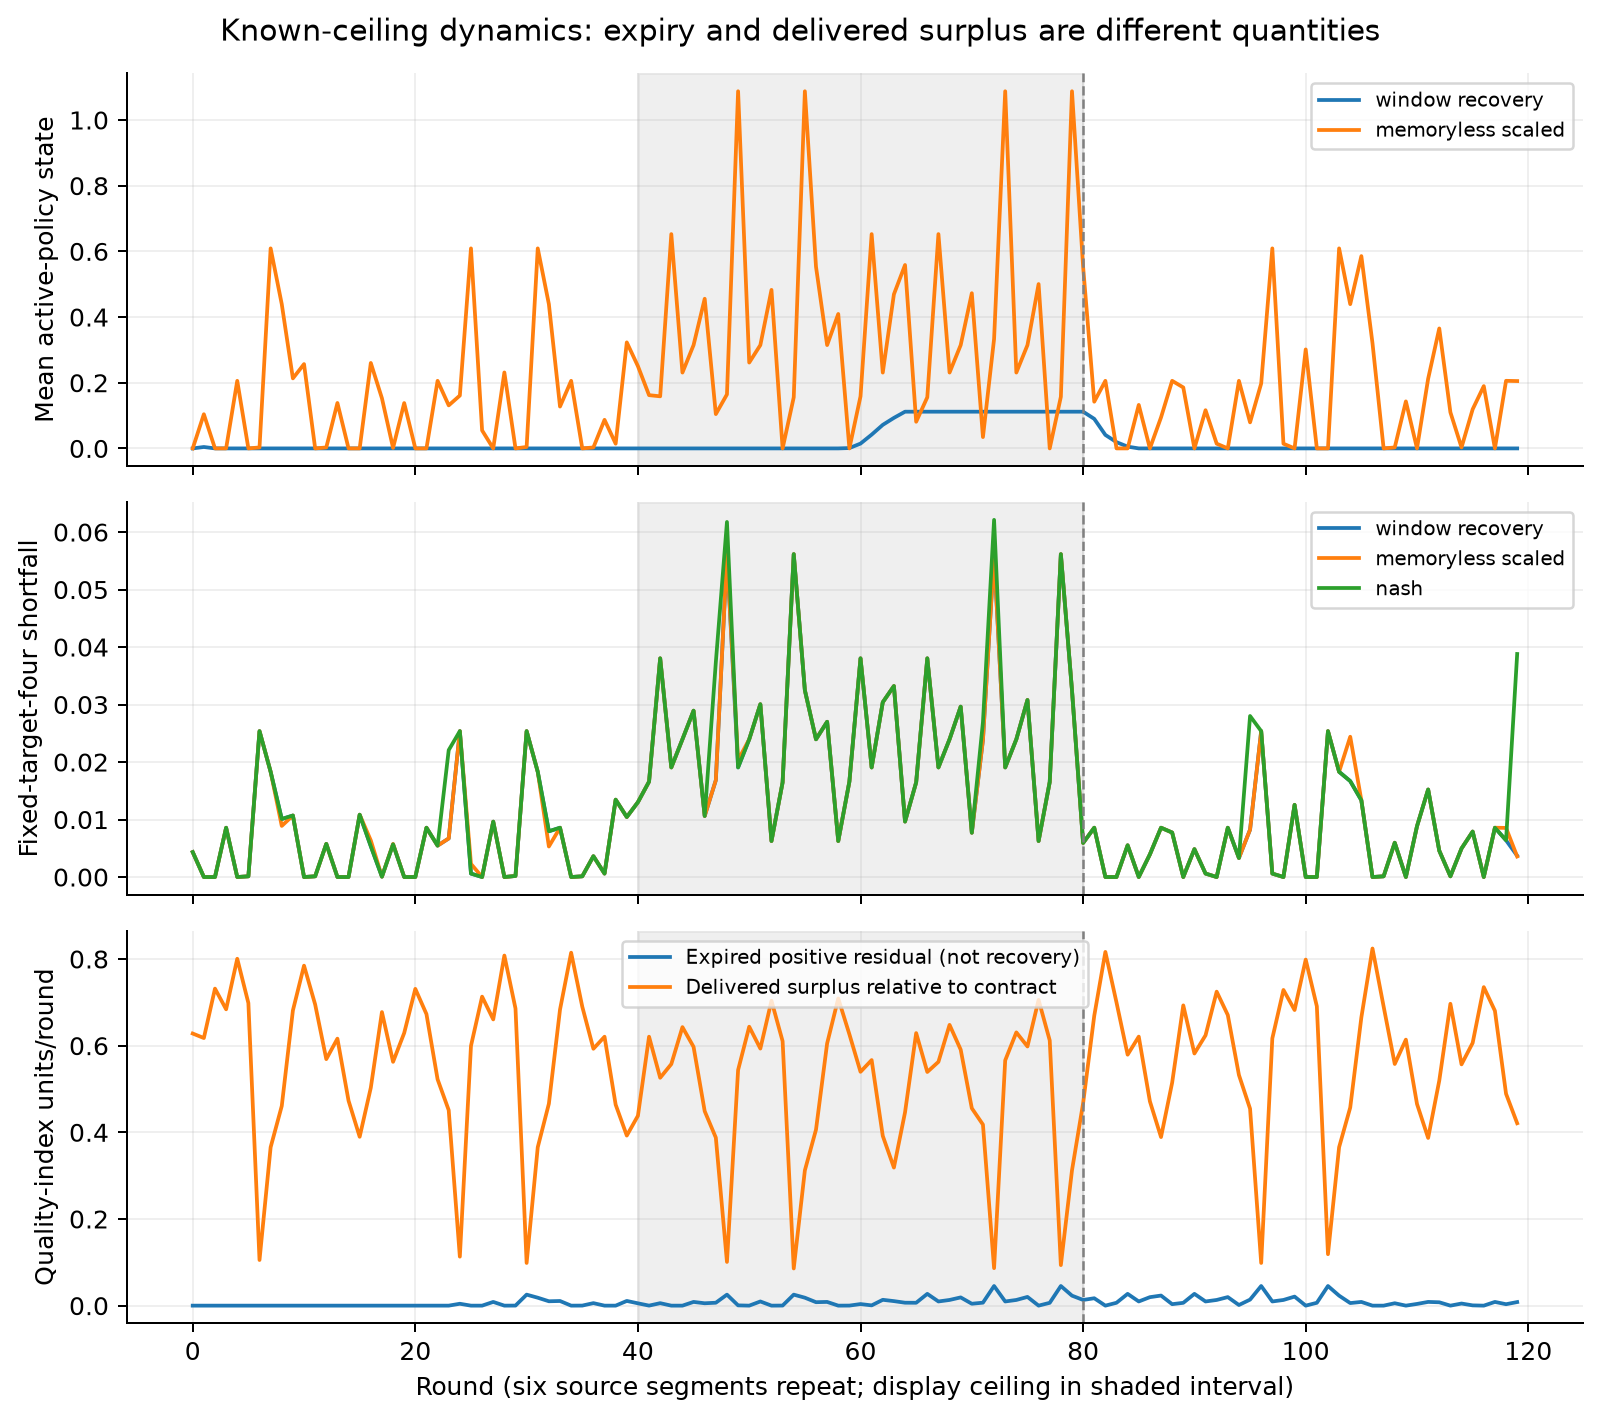

The file beside this chart, header and first rows:
scenario, policy, epoch, mean_state, active_fraction, fixed_shortfall, quality, target, positive_expired_residual, negative_expired_credit, delivered_surplus, new_deficit, stall_s
capacity_only, fixed_window, 0, 0.0, 0.0, 0.004336, 4.624, 4.0, 0.0, 0.0, 0.628, 0.004336, 3.172
capacity_only, fixed_window, 1, 0.004336, 0.07, 0.0, 4.618, 4.0, 0.0, 0.0, 0.6176, 0.0, 0.07396
capacity_only, fixed_window, 2, 0.0, 0.0, 0.0, 4.732, 4.0, 0.0, 0.0, 0.7316, 0.0, 0.4035
capacity_only, fixed_window, 3, 0.0, 0.0, 0.008575, 4.675, 4.0, 0.0, 0.0, 0.6839, 0.008575, 0.005442
capacity_only, fixed_window, 4, 0.0, 0.0, 0.0, 4.801, 4.0, 0.0, 0.0, 0.8006, 0.0, 0.02146
capacity_only, fixed_window, 5, 0.0, 0.0, 0.000123, 4.698, 4.0, 0.0, 0.0, 0.6984, 0.000123, 5.915
capacity_only, fixed_window, 6, 0.0, 0.0, 0.02538, 4.08, 4.0, 0.0, 0.0, 0.1053, 0.02538, 3.031
capacity_only, fixed_window, 7, 0.0, 0.0, 0.0183, 4.347, 4.0, 0.0, 0.0, 0.3656, 0.0183, 0.08695
capacity_only, fixed_window, 8, 0.0, 0.0, 0.01009, 4.451, 4.0, 0.0, 0.0, 0.4608, 0.01009, 0.0
capacity_only, fixed_window, 9, 0.0, 0.0, 0.0107, 4.671, 4.0, 0.0, 0.0, 0.6812, 0.0107, 0.0
capacity_only, fixed_window, 10, 0.0, 0.0, 0.0, 4.785, 4.0, 0.0, 0.0, 0.7846, 0.0, 0.0
capacity_only, fixed_window, 11, 0.0, 0.0, 0.000123, 4.695, 4.0, 0.0, 0.0, 0.695, 0.000123, 0.0
capacity_only, fixed_window, 12, 0.0, 0.0, 0.005765, 4.563, 4.0, 0.0, 0.0, 0.5689, 0.005765, 0.0
capacity_only, fixed_window, 13, 0.0, 0.0, 0.0, 4.616, 4.0, 0.0, 0.0, 0.6161, 0.0, 0.2419
capacity_only, fixed_window, 14, 0.0, 0.0, 0.0, 4.473, 4.0, 0.0, 0.0, 0.473, 0.0, 0.3102
capacity_only, fixed_window, 15, 0.0, 0.0, 0.01084, 4.379, 4.0, 0.0, 0.0, 0.3897, 0.01084, 0.02258
capacity_only, fixed_window, 16, 0.0, 0.0, 0.005359, 4.498, 4.0, 0.0, 0.0, 0.5029, 0.005359, 0.0
capacity_only, fixed_window, 17, 0.0, 0.0, 6.118048212485406e-05, 4.677, 4.0, 0.0, 0.0, 0.6775, 6.118048212485406e-05, 0.0
capacity_only, fixed_window, 18, 0.0, 0.0, 0.005685, 4.557, 4.0, 0.0, 0.0, 0.5627, 0.005685, 0.0
capacity_only, fixed_window, 19, 0.0, 0.0, 0.0, 4.629, 4.0, 0.0, 0.0, 0.6292, 0.0, 0.0
capacity_only, fixed_window, 20, 0.0, 0.0, 0.0, 4.731, 4.0, 0.0, 0.0, 0.7311, 0.0, 0.0
capacity_only, fixed_window, 21, 0.0, 0.0, 0.008575, 4.664, 4.0, 0.0, 0.0, 0.6728, 0.008575, 0.1577
capacity_only, fixed_window, 22, 0.0, 0.0, 0.00546, 4.517, 4.0, 0.0, 0.0, 0.5223, 0.00546, 0.1651
capacity_only, fixed_window, 23, 0.0, 0.0, 0.006707, 4.444, 4.0, 0.0, 0.0, 0.4511, 0.006707, 0.03717
capacity_only, fixed_window, 24, 0.0, 0.0, 0.02538, 4.088, 4.0, 0.004336, 0.628, 0.1131, 0.02538, 0.0
capacity_only, fixed_window, 25, 0.0, 0.0, 0.0005962, 4.599, 4.0, 0.0, 0.6176, 0.5995, 0.0005962, 0.0
capacity_only, fixed_window, 26, 0.0, 0.0, 0.0, 4.713, 4.0, 0.0, 0.7316, 0.7131, 0.0, 0.0
capacity_only, fixed_window, 27, 0.0, 0.0, 0.009636, 4.651, 4.0, 0.008575, 0.6839, 0.6606, 0.009636, 0.0
capacity_only, fixed_window, 28, 0.0, 0.0, 0.0, 4.808, 4.0, 0.0, 0.8006, 0.808, 0.0, 0.0
capacity_only, fixed_window, 29, 0.0, 0.0, 0.0001842, 4.686, 4.0, 0.000123, 0.6984, 0.6858, 0.0001842, 0.1419
capacity_only, fixed_window, 30, 0.0, 0.0, 0.02538, 4.073, 4.0, 0.02538, 0.1053, 0.09851, 0.02538, 0.07567
capacity_only, fixed_window, 31, 0.0, 0.0, 0.0183, 4.347, 4.0, 0.0183, 0.3656, 0.3656, 0.0183, 0.0
capacity_only, fixed_window, 32, 0.0, 0.0, 0.007957, 4.458, 4.0, 0.01009, 0.4608, 0.466, 0.007957, 0.0
capacity_only, fixed_window, 33, 0.0, 0.0, 0.008575, 4.675, 4.0, 0.0107, 0.6812, 0.6833, 0.008575, 0.0
capacity_only, fixed_window, 34, 0.0, 0.0, 0.0, 4.815, 4.0, 0.0, 0.7846, 0.8146, 0.0, 0.0
capacity_only, fixed_window, 35, 0.0, 0.0, 0.000123, 4.69, 4.0, 0.000123, 0.695, 0.69, 0.000123, 0.0
capacity_only, fixed_window, 36, 0.0, 0.0, 0.003625, 4.589, 4.0, 0.005765, 0.5689, 0.5928, 0.003625, 0.0
capacity_only, fixed_window, 37, 0.0, 0.0, 0.0005962, 4.62, 4.0, 0.0, 0.6161, 0.6206, 0.0005962, 0.2514
capacity_only, fixed_window, 38, 0.0, 0.0, 0.01345, 4.45, 4.0, 0.0, 0.473, 0.4637, 0.01345, 0.2347
capacity_only, fixed_window, 39, 0.0, 0.0, 0.01044, 4.382, 4.0, 0.01084, 0.3897, 0.3925, 0.01044, 0.01236
capacity_only, fixed_window, 40, 0.0, 0.0, 0.008851, 4.492, 4.0, 0.005359, 0.5029, 0.5011, 0.008851, 0.0
capacity_only, fixed_window, 41, 0.0, 0.0, 0.0, 4.705, 4.0, 6.118048212485406e-05, 0.6775, 0.7047, 0.0, 0.0
capacity_only, fixed_window, 42, 0.0, 0.0, 0.004848, 4.566, 4.0, 0.005685, 0.5627, 0.5711, 0.004848, 0.0
capacity_only, fixed_window, 43, 0.0, 0.0, 0.0006016, 4.615, 4.0, 0.0, 0.6292, 0.6158, 0.0006016, 0.0
capacity_only, fixed_window, 44, 0.0, 0.0, 0.0, 4.716, 4.0, 0.0, 0.7311, 0.7157, 0.0, 0.0
capacity_only, fixed_window, 45, 0.0, 0.0, 0.01088, 4.673, 4.0, 0.008575, 0.6728, 0.6843, 0.01088, 0.305
capacity_only, fixed_window, 46, 0.0, 0.0, 0.004062, 4.513, 4.0, 0.00546, 0.5223, 0.517, 0.004062, 0.2606
capacity_only, fixed_window, 47, 0.0, 0.0, 0.006005, 4.425, 4.0, 0.006707, 0.4511, 0.431, 0.006005, 0.01188
capacity_only, fixed_window, 48, 0.0, 0.0, 0.02538, 4.098, 4.0, 0.02538, 0.1131, 0.1238, 0.02538, 0.0
capacity_only, fixed_window, 49, 0.0, 0.0, 0.0, 4.595, 4.0, 0.0005962, 0.5995, 0.5946, 0.0, 0.0
capacity_only, fixed_window, 50, 0.0, 0.0, 0.0, 4.716, 4.0, 0.0, 0.7131, 0.7161, 0.0, 0.0
capacity_only, fixed_window, 51, 0.0, 0.0, 0.008934, 4.663, 4.0, 0.009636, 0.6606, 0.6718, 0.008934, 0.0
capacity_only, fixed_window, 52, 0.0, 0.0, 0.0, 4.806, 4.0, 0.0, 0.808, 0.8057, 0.0, 0.0
capacity_only, fixed_window, 53, 0.0, 0.0, 0.0001224, 4.695, 4.0, 0.0001842, 0.6858, 0.6947, 0.0001224, 0.0
capacity_only, fixed_window, 54, 0.0, 0.0, 0.02538, 4.081, 4.0, 0.02538, 0.09851, 0.1061, 0.02538, 0.0
capacity_only, fixed_window, 55, 0.0, 0.0, 0.0183, 4.347, 4.0, 0.0183, 0.3656, 0.3656, 0.0183, 0.0
capacity_only, fixed_window, 56, 0.0, 0.0, 0.0, 4.473, 4.0, 0.007957, 0.466, 0.473, 0.0, 0.0
capacity_only, fixed_window, 57, 0.0, 0.0, 0.008575, 4.677, 4.0, 0.008575, 0.6833, 0.686, 0.008575, 0.0
capacity_only, fixed_window, 58, 0.0, 0.0, 0.0, 4.799, 4.0, 0.0, 0.8146, 0.7991, 0.0, 0.0
capacity_only, fixed_window, 59, 0.0, 0.0, 0.000123, 4.713, 4.0, 0.000123, 0.69, 0.7129, 0.000123, 0.0
... 2,340 more rows
